The GitHub repository luriahc/ssds-2025 contains a labelled image folder "ssds-2025" with 44 categories: Admiralty, Ang Mo Kio, Bukit Panjang, Bukit Timah, Buona Vista, Changi, Choa Chu Kang Central, Choa Chu Kang South, Clementi, East Coast Parkway, Jurong Island, Jurong Pier, Jurong West, Kent Ridge, Kranji Reservoir, Lim Chu Kang, Lower Peirce Reservoir, Macritchie Reservoir, Mandai, Marina Barrage, Marine Parade, Newton, Nicoll Highway, Pasir Panjang, Pasir Ris Central, Pasir Ris West, Paya Lebar, Pulau Ubin, Punggol, Queenstown, Seletar, Sembawang, Sentosa Island, Simei, Somerset Road, Tai Seng, Tanjong Katong, Tengah, Toa Payoh, Tuas, Tuas South, Ulu Pandan, Upper Peirce Reservoir, Whampoa. Examples follow, each with its label.

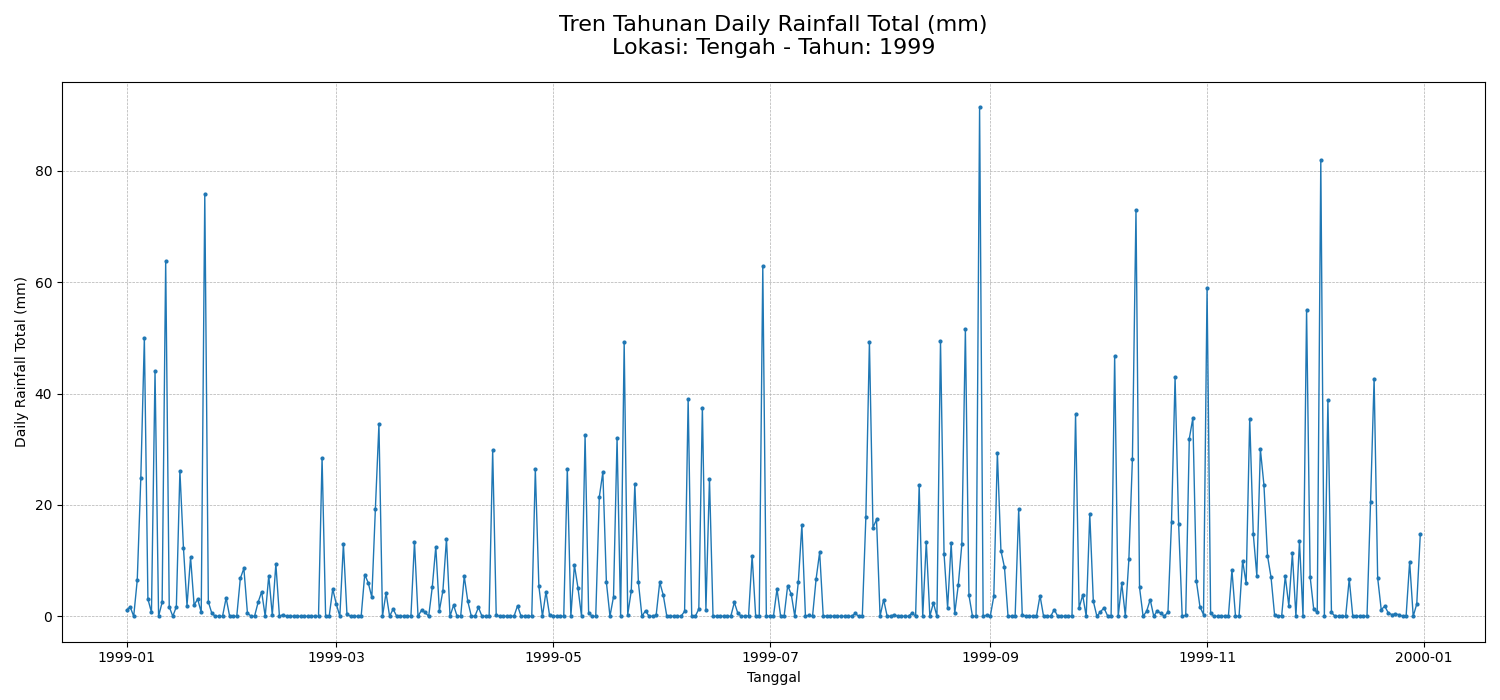
Label: Tengah

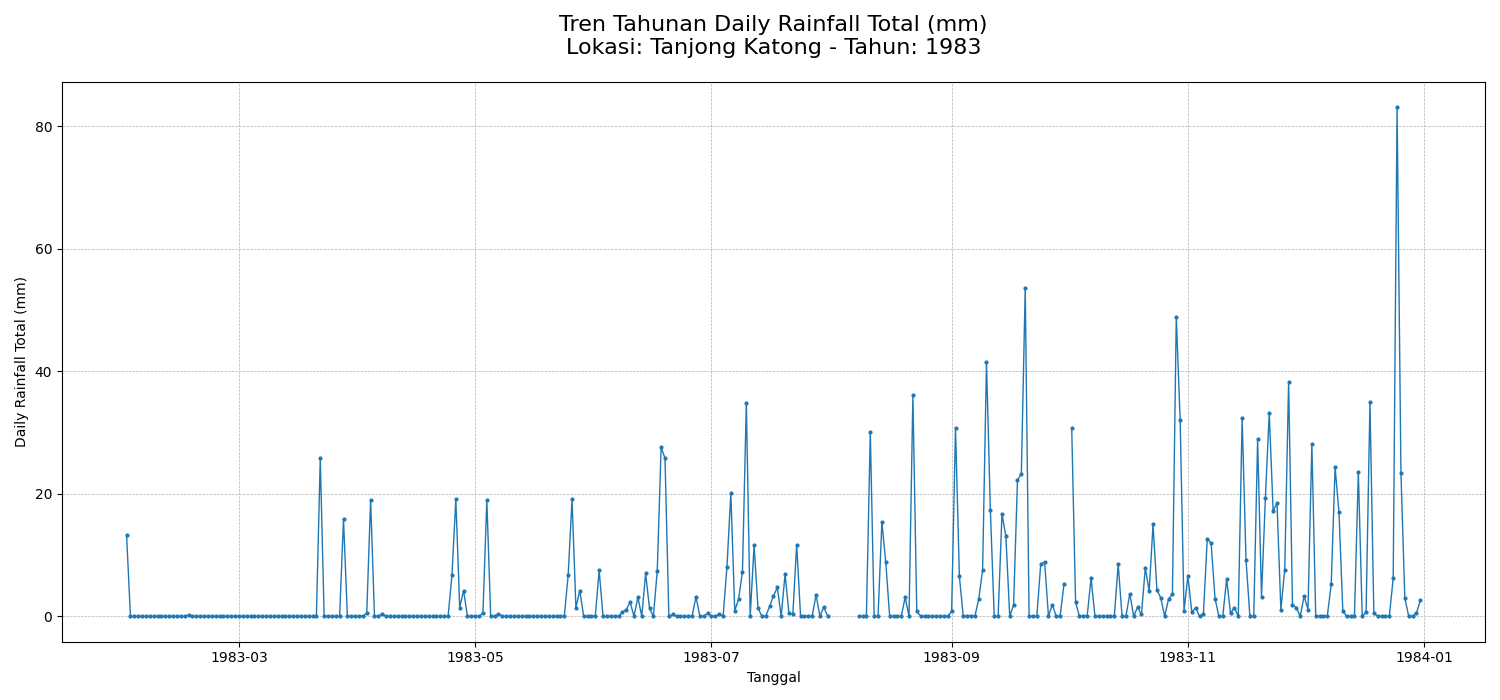
Label: Tanjong Katong

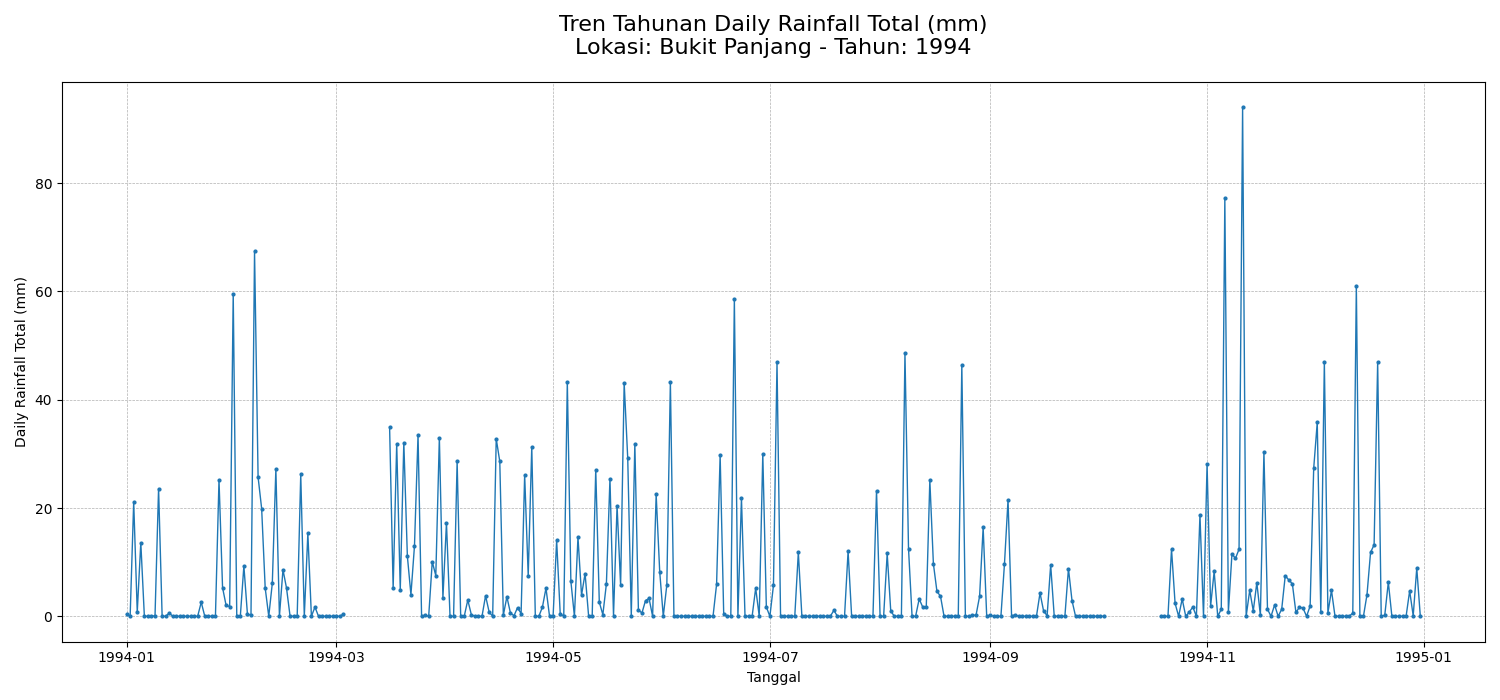
Label: Bukit Panjang

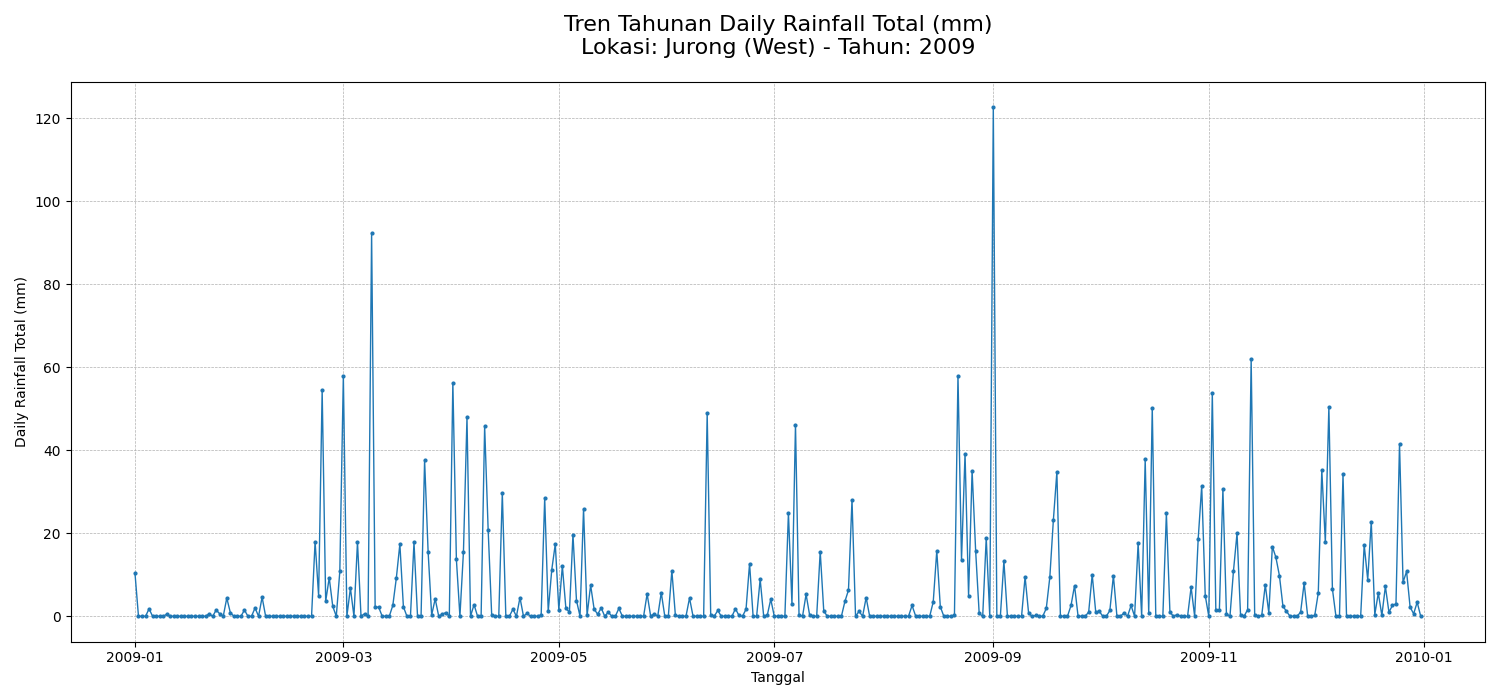
Label: Jurong West

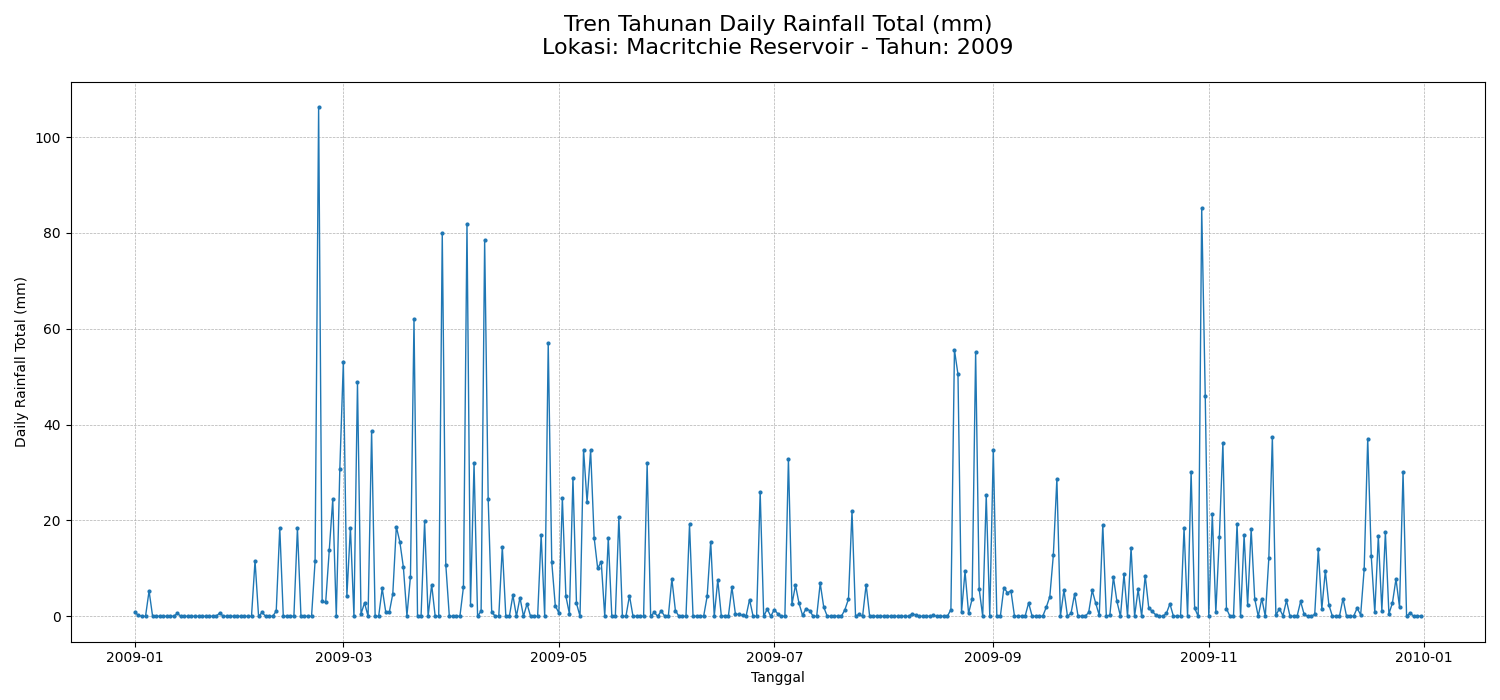
Label: Macritchie Reservoir

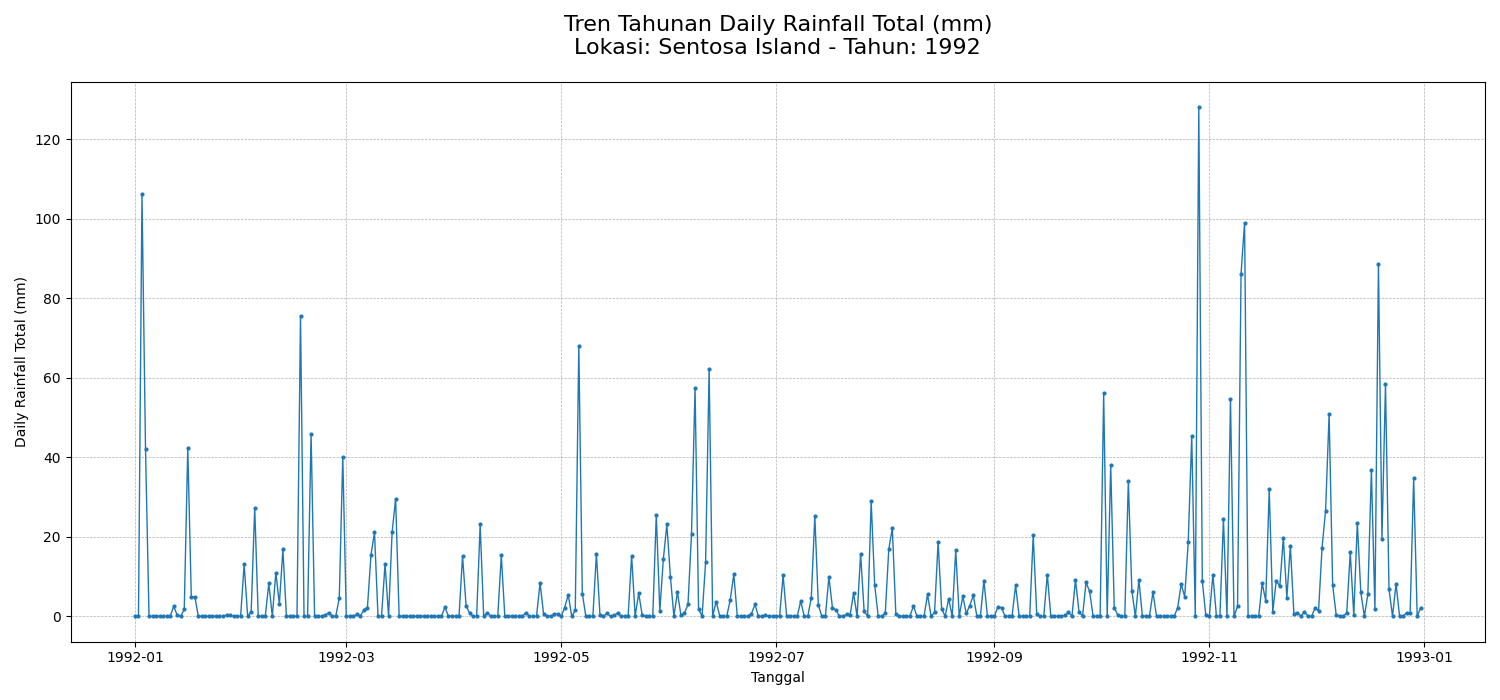
Label: Sentosa Island
